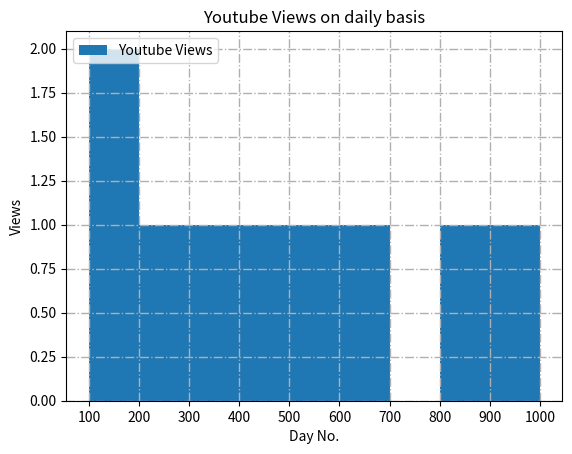

Python code for this plot:
import matplotlib.pyplot as plt

y_views = [123,234,456,111,678,567,900,850,342]
days = range(1,10)
bins = [100,200,300,400,500,600,700,800,900,1000]

plt.hist(y_views,bins,label = 'Youtube Views')

plt.xlabel("Day No.")
plt.ylabel("Views")
plt.legend(loc = 'upper left')
plt.title('Youtube Views on daily basis')
plt.grid(True, linewidth = 1, linestyle = '-.')
plt.xticks(bins)
plt.savefig('D:\PythonC\my_stuff\Matplotlib\histogram.png')
plt.show()
